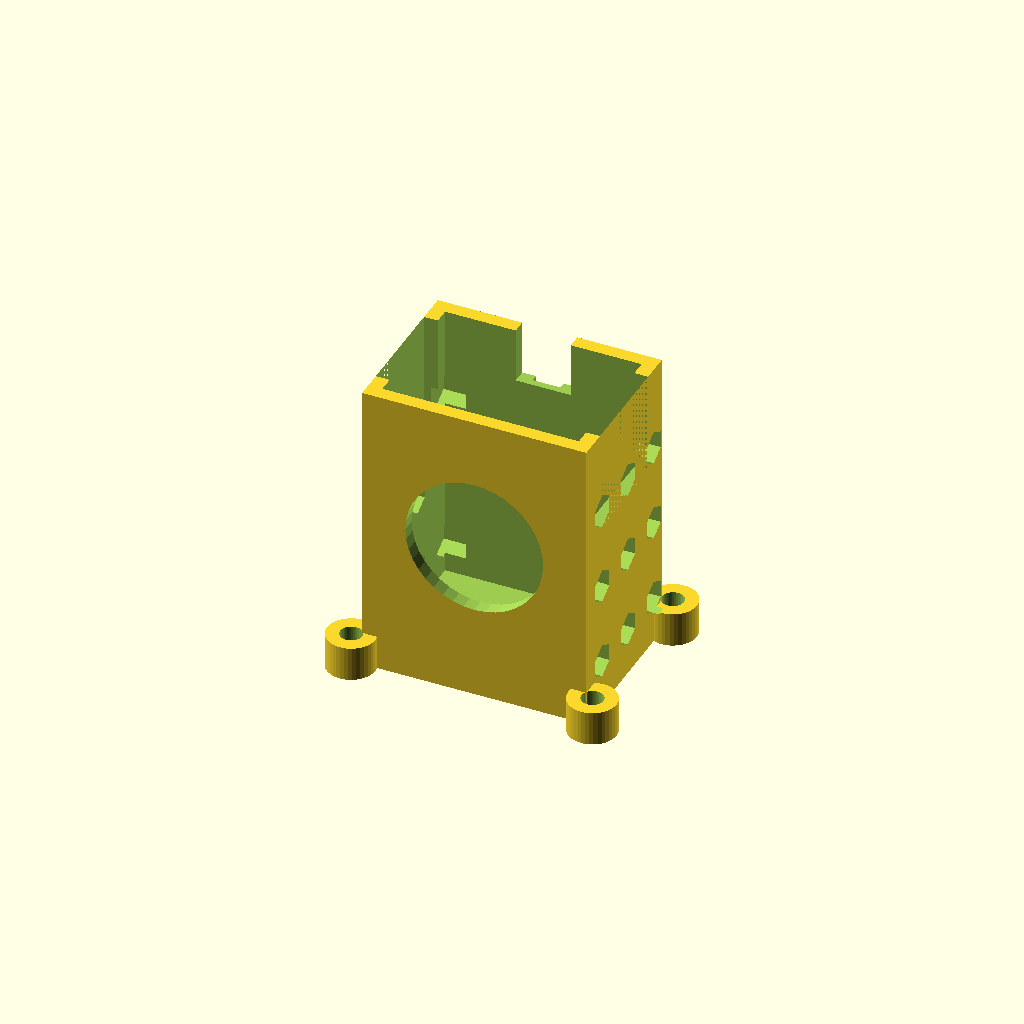
Cell 1: the model at its default parameters.
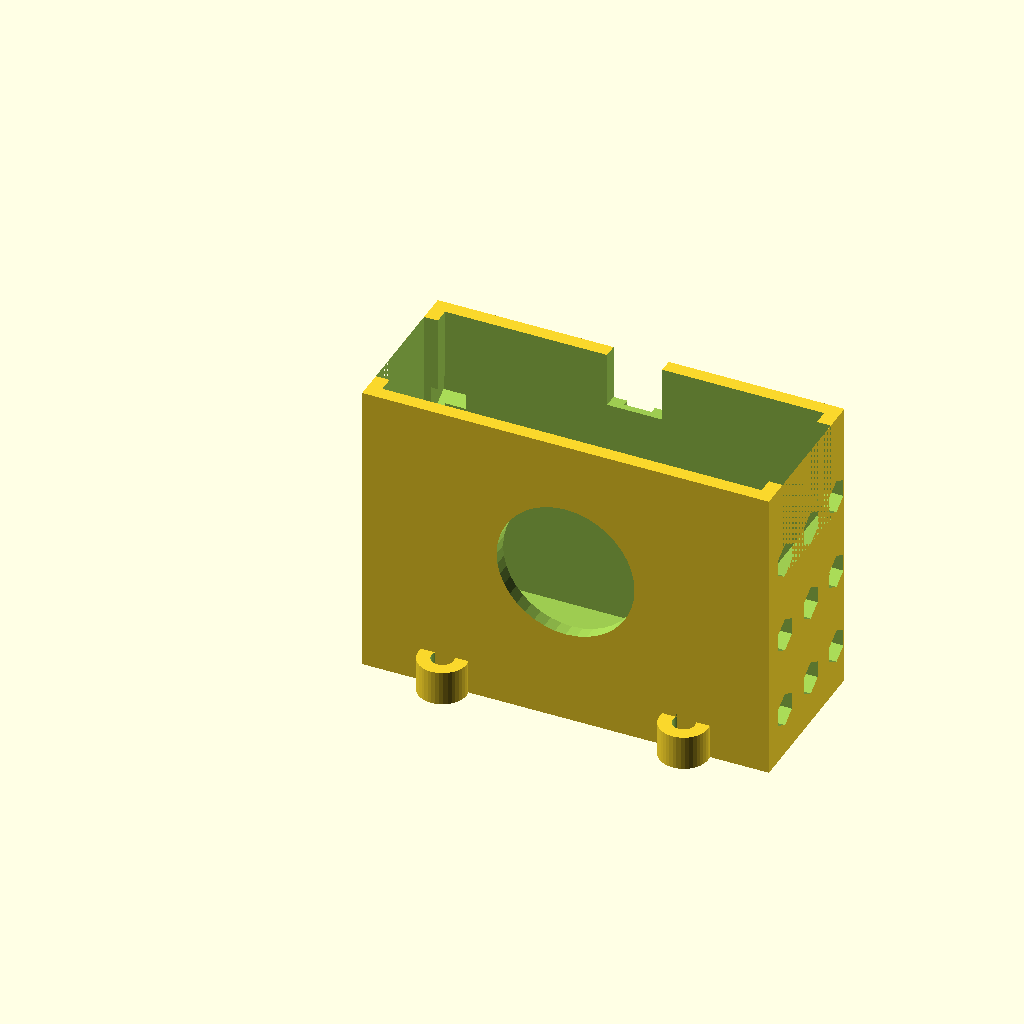
Cell 2: the same model with battery_width = 53.
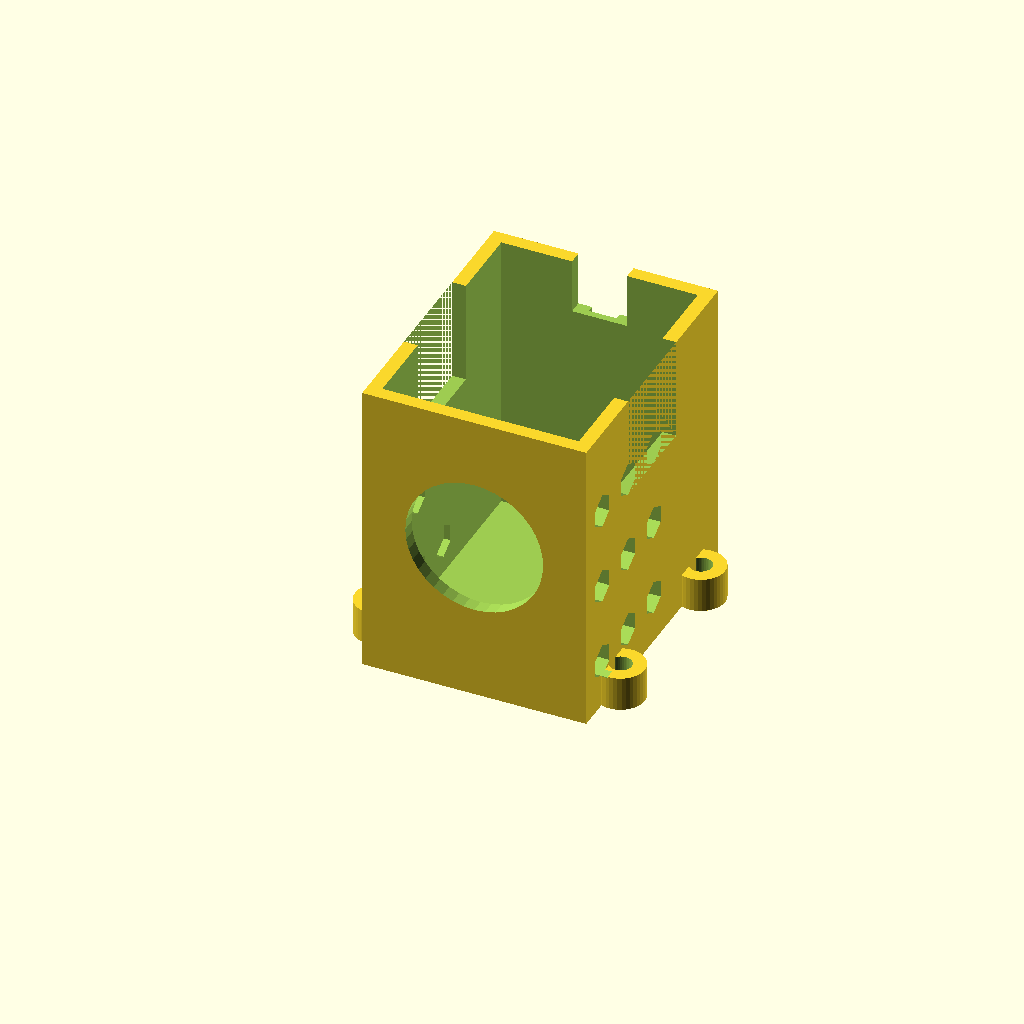
Cell 3: the same model with battery_depth = 35.
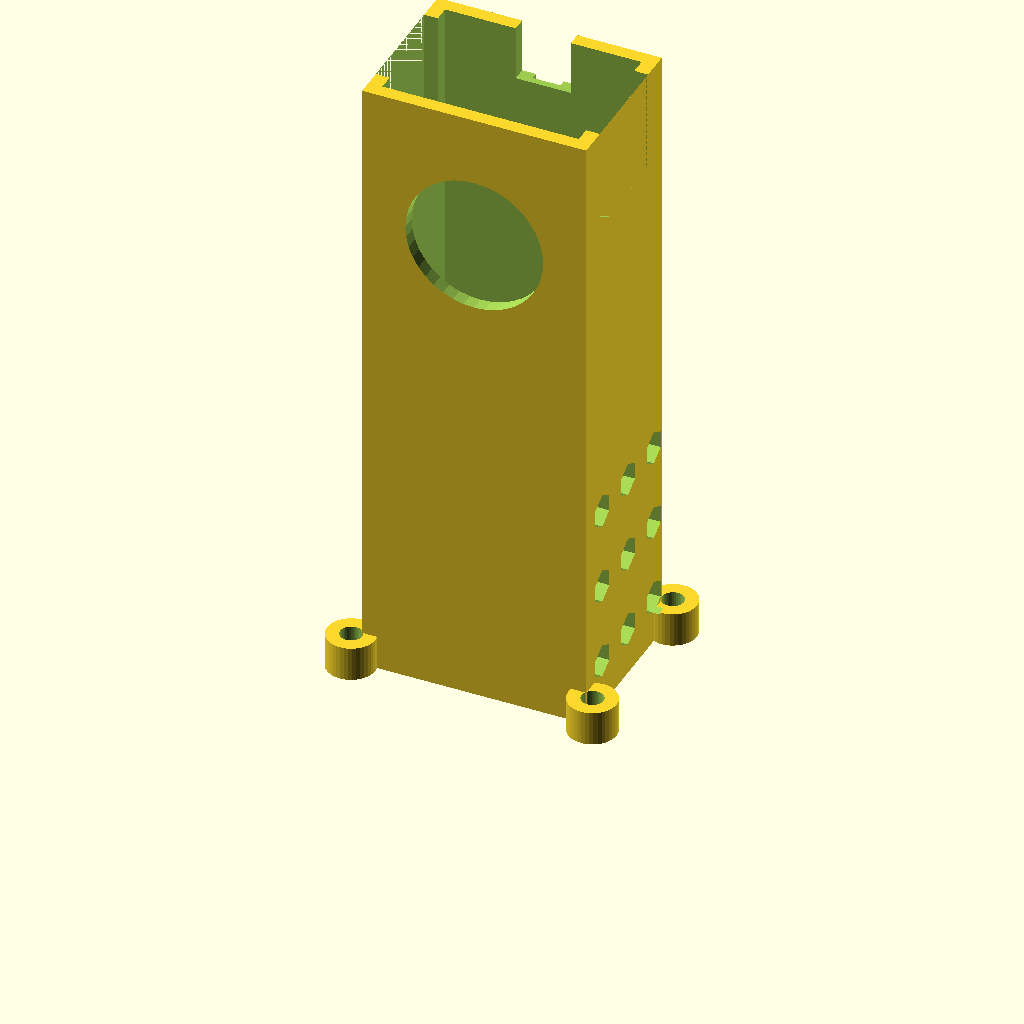
Cell 4: battery_height = 97 (everything else at default).
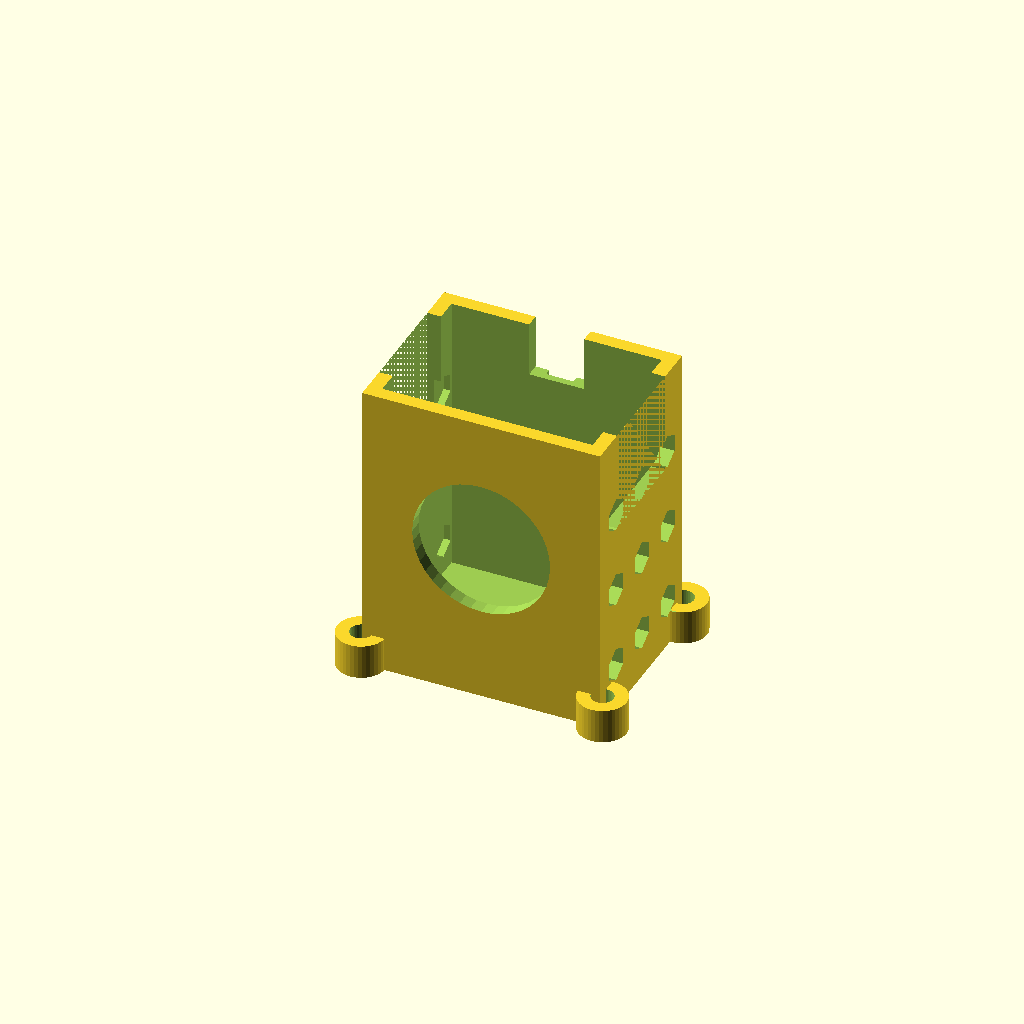
Cell 5 — battery_clearance set to 2, the other parameters unchanged.
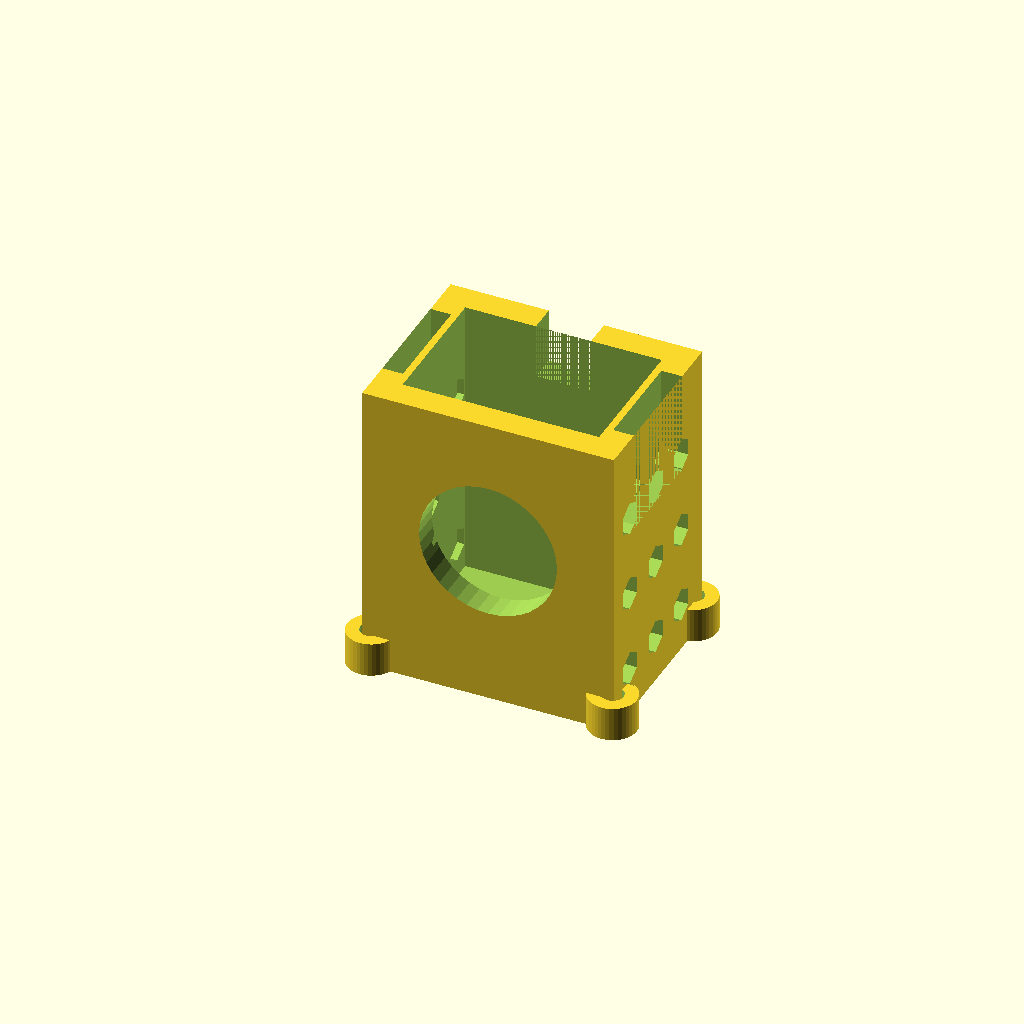
Cell 6 — holder_wall set to 4, the other parameters unchanged.
All cells are drawn from one camera (rotation 55°, 0°, 25°, orthographic, colour scheme Cornfield), so only the parameter changes between them.
The OpenSCAD source (antenna_tools/rf_power_meter/mechanical/battery_holder.scad):
// ============================================================================
// COMPACT PORTABLE RF POWER METER - 9V BATTERY HOLDER
// For digital version with Arduino and LCD/OLED display
// Design: Claude Code - 2025
// ============================================================================

// PARAMETERS
// ============================================================================

// Standard 9V battery dimensions (PP3 / 6LR61)
battery_width = 26.5;        // Width of 9V battery
battery_depth = 17.5;        // Depth of 9V battery
battery_height = 48.5;       // Height of 9V battery
battery_clearance = 1;       // Extra space for easy insertion/removal

// Holder dimensions
holder_wall = 2;             // Wall thickness
holder_base = 2;             // Base thickness
holder_height = battery_height - 5;  // Leave top exposed for removal

// Mounting to enclosure
mount_hole_diameter = 3.2;   // M3 clearance
mount_boss_diameter = 7;
mount_spacing_x = 35;        // Distance between mounting holes
mount_spacing_y = 25;

// Contact springs (for commercial battery clip alternative)
contact_cutout_width = 8;    // Width for battery snap connector
contact_cutout_depth = 3;    // Depth for battery snap connector

// Strap slot (for elastic band to hold battery)
strap_width = 15;            // Width of elastic strap slot
strap_thickness = 2;         // Thickness of elastic band

// Print settings
$fn = 40;

// RENDER MODE
// ============================================================================
render_mode = "holder";      // Options: "holder", "lid", "complete"

// MAIN MODULES
// ============================================================================

module battery_holder() {
    difference() {
        union() {
            // Main holder body
            cube([
                battery_width + 2*holder_wall + 2*battery_clearance,
                battery_depth + 2*holder_wall + 2*battery_clearance,
                holder_height
            ]);

            // Mounting bosses (bottom)
            mounting_bosses();
        }

        // Battery cavity
        translate([holder_wall, holder_wall, holder_base])
            cube([
                battery_width + 2*battery_clearance,
                battery_depth + 2*battery_clearance,
                holder_height
            ]);

        // Strap slots (to hold battery with elastic band)
        strap_slots();

        // Contact cutout (top rear, for battery snap connector)
        contact_connector_cutout();

        // Weight reduction cutouts (sides)
        weight_reduction_cutouts();

        // Finger cutout (front) for easy battery removal
        finger_cutout();
    }

    // Contact spring guide (optional, if using custom contacts)
    // contact_spring_guides();
}

// Optional lid (if you want fully enclosed holder)
module battery_lid() {
    lid_width = battery_width + 2*holder_wall + 2*battery_clearance;
    lid_depth = battery_depth + 2*holder_wall + 2*battery_clearance;
    lid_thick = 2;

    difference() {
        // Main lid
        cube([lid_width, lid_depth, lid_thick]);

        // Finger hole for opening
        translate([lid_width/2, lid_depth/2, -0.5])
            cylinder(d=12, h=lid_thick+1);

        // Text label
        translate([lid_width/2, lid_depth - 5, lid_thick - 0.6])
            linear_extrude(0.7)
            text("9V", size=5, halign="center", valign="center", font="Liberation Sans:style=Bold");
    }

    // Clips to snap onto holder (simple friction fit)
    clip_positions = [
        [2, lid_depth/2],
        [lid_width - 2, lid_depth/2]
    ];

    for (pos = clip_positions) {
        translate([pos[0], pos[1], -2])
            lid_clip();
    }
}

// HELPER MODULES
// ============================================================================

// Mounting bosses on bottom of holder
module mounting_bosses() {
    holder_width = battery_width + 2*holder_wall + 2*battery_clearance;
    holder_depth = battery_depth + 2*holder_wall + 2*battery_clearance;

    boss_positions = [
        [holder_width/2 - mount_spacing_x/2, holder_depth/2 - mount_spacing_y/2],
        [holder_width/2 + mount_spacing_x/2, holder_depth/2 - mount_spacing_y/2],
        [holder_width/2 - mount_spacing_x/2, holder_depth/2 + mount_spacing_y/2],
        [holder_width/2 + mount_spacing_x/2, holder_depth/2 + mount_spacing_y/2]
    ];

    for (pos = boss_positions) {
        translate([pos[0], pos[1], 0])
            mounting_boss();
    }
}

// Single mounting boss
module mounting_boss() {
    difference() {
        cylinder(d=mount_boss_diameter, h=holder_base + 3);

        // Screw hole
        translate([0, 0, -0.5])
            cylinder(d=mount_hole_diameter, h=holder_base + 4);
    }
}

// Strap slots to hold battery with elastic band
module strap_slots() {
    holder_width = battery_width + 2*holder_wall + 2*battery_clearance;

    // Vertical slots on left and right sides
    slot_positions = [
        [0, holder_wall + battery_clearance + battery_depth/2 - strap_width/2],
        [holder_width - strap_thickness - 1, holder_wall + battery_clearance + battery_depth/2 - strap_width/2]
    ];

    for (pos = slot_positions) {
        translate([pos[0], pos[1], holder_height - 15])
            cube([strap_thickness + 1, strap_width, 20]);
    }
}

// Contact connector cutout (for standard 9V battery snap)
module contact_connector_cutout() {
    holder_width = battery_width + 2*holder_wall + 2*battery_clearance;
    holder_depth = battery_depth + 2*holder_wall + 2*battery_clearance;

    // Cutout at top rear for battery snap connector
    translate([holder_width/2 - contact_cutout_width/2, holder_depth - contact_cutout_depth - 1, holder_height - 8])
        cube([contact_cutout_width, contact_cutout_depth + 2, 10]);

    // Wire routing channel
    translate([holder_width/2 - 2, holder_depth - 1, holder_base])
        cube([4, 2, holder_height]);
}

// Weight reduction cutouts (honeycomb pattern on sides)
module weight_reduction_cutouts() {
    // Left side
    for (y = [0:2]) {
        for (z = [0:2]) {
            translate([holder_wall - 1, 5 + y*8, holder_base + 5 + z*12])
                rotate([0, 90, 0])
                cylinder(d=5, h=holder_wall + 2, $fn=6);
        }
    }

    // Right side
    holder_width = battery_width + 2*holder_wall + 2*battery_clearance;

    for (y = [0:2]) {
        for (z = [0:2]) {
            translate([holder_width - holder_wall - 1, 5 + y*8, holder_base + 5 + z*12])
                rotate([0, 90, 0])
                cylinder(d=5, h=holder_wall + 2, $fn=6);
        }
    }
}

// Finger cutout for easy battery removal
module finger_cutout() {
    holder_width = battery_width + 2*holder_wall + 2*battery_clearance;

    translate([holder_width/2, -1, holder_height - 20])
        rotate([-90, 0, 0])
        cylinder(d=20, h=holder_wall + 2);
}

// Contact spring guides (if making custom contacts instead of using snap connector)
module contact_spring_guides() {
    holder_width = battery_width + 2*holder_wall + 2*battery_clearance;
    holder_depth = battery_depth + 2*holder_wall + 2*battery_clearance;

    // Positive terminal guide (top)
    translate([holder_width/2 - 3, holder_depth/2 - 3, holder_height])
        difference() {
            cube([6, 6, 2]);

            translate([3, 3, -0.5])
                cylinder(d=4, h=3);
        }

    // Negative terminal guide (bottom)
    translate([holder_width/2 - 8, holder_depth/2 - 8, holder_base - 2])
        difference() {
            cube([16, 16, 2]);

            translate([8, 8, -0.5])
                cylinder(d=12, h=3);
        }
}

// Lid clips for snap-fit lid
module lid_clip() {
    difference() {
        cube([3, 4, 2]);

        translate([1.5, 0, 1])
            rotate([-90, 0, 0])
            cylinder(d=1.5, h=5);
    }
}

// ASSEMBLY
// ============================================================================

if (render_mode == "holder") {
    battery_holder();
}
else if (render_mode == "lid") {
    battery_lid();
}
else if (render_mode == "complete") {
    battery_holder();

    // Show lid in open position (for visualization)
    translate([0, 0, holder_height + 5])
        battery_lid();
}
else {
    battery_holder();
}

// PRINTING NOTES
// ============================================================================
// Material: PETG or PLA (PETG preferred for durability)
// Layer height: 0.2-0.3mm
// Infill: 20-30%
// Supports: Not required
// Perimeters: 3 for strength
// Print time: ~2-3 hours (holder), ~30 min (lid)
//
// HOLDER:
// - Print with base flat on bed (as modeled)
// - No supports needed
// - Ensure good first layer adhesion
//
// LID (optional):
// - Print flat side down
// - Clips should print upward (may be fragile)
//
// Post-processing:
// - Clean any stringing inside battery cavity
// - Test fit 9V battery (should slide in easily)
// - Test elastic strap fits through slots
// - Verify mounting holes align with enclosure
//
// ASSEMBLY INSTRUCTIONS:
//
// USING COMMERCIAL BATTERY SNAP CONNECTOR (RECOMMENDED):
// 1. Solder battery snap to power circuit
//    - Red wire: +9V
//    - Black wire: GND
//    - Add polarity protection diode (1N4001)
//
// 2. Route wires through contact cutout
//    - Wire exits at top rear of holder
//    - Leave enough slack for battery removal
//
// 3. Mount holder in enclosure
//    - Position near Arduino or voltage regulator
//    - Secure with M3 x 10mm screws
//    - Ensure clearance for lid/top of enclosure
//
// 4. Insert battery
//    - Connect battery snap to battery
//    - Slide battery into holder
//    - Secure with elastic band through strap slots
//
// 5. Optional: Install lid
//    - Snap lid onto holder
//    - Or leave open for quick battery changes
//
// ALTERNATIVE: CUSTOM SPRING CONTACTS
// If you want to make custom contacts:
// 1. Use phosphor bronze spring wire (0.5mm)
// 2. Shape springs to press against battery terminals
// 3. Solder wires to springs
// 4. Install springs in holder before inserting battery
// 5. Use contact_spring_guides() module
//
// ELASTIC STRAP:
// - Use 10-15mm wide elastic band
// - Cut to length (approximately 70mm)
// - Thread through both strap slots
// - Tie or sew ends together
// - Should hold battery firmly but allow removal
//
// Alternative: Use velcro strap or cable tie
//
// BATTERY LIFE ESTIMATES:
// - Arduino Nano + LCD backlight ON: ~20-30 hours
// - Arduino Nano + LCD backlight OFF: ~50-80 hours
// - Arduino Nano + OLED: ~60-100 hours
// - Add low battery indicator in Arduino code
// - Consider adding USB-C power option
//
// POWER MANAGEMENT:
// - Use voltage regulator (7805 or LDO) if needed
// - Arduino Nano has onboard regulator (VIN accepts 7-12V)
// - Add power switch on front panel (recommended)
// - Consider adding auto-shutoff after inactivity
//
// USB POWER ALTERNATIVE:
// Instead of 9V battery, you can:
// 1. Add USB-C connector to enclosure
// 2. Connect to Arduino USB port
// 3. Power from USB power bank or phone charger
// 4. No battery holder needed
// 5. Continuous power for portable operation
//
// CUSTOMIZATION:
// - Modify dimensions for different battery types:
//   - AA battery pack (4x AA = 6V)
//   - 18650 Li-ion cell (3.7V, needs boost converter)
//   - CR2032 coin cell (for low-power OLED only)
//
// SAFETY:
// - Always observe battery polarity (snap connector prevents reversal)
// - Don't short circuit battery
// - Remove battery when not in use for extended periods
// - Replace battery when voltage drops below 7V
// - Dispose of batteries properly (recycle)
//
// MAINTENANCE:
// - Check battery voltage periodically
// - Clean contacts if corrosion appears
// - Replace elastic strap if it stretches out
// - Keep spare 9V battery on hand
Parameter table extracted from the source (name, type, default, range or options):
battery_width: number, default 26.5
battery_depth: number, default 17.5
battery_height: number, default 48.5
battery_clearance: number, default 1
holder_wall: number, default 2
holder_base: number, default 2
mount_hole_diameter: number, default 3.2
mount_boss_diameter: number, default 7
mount_spacing_x: number, default 35
mount_spacing_y: number, default 25
contact_cutout_width: number, default 8
contact_cutout_depth: number, default 3
strap_width: number, default 15
strap_thickness: number, default 2
render_mode: string, default "holder"
